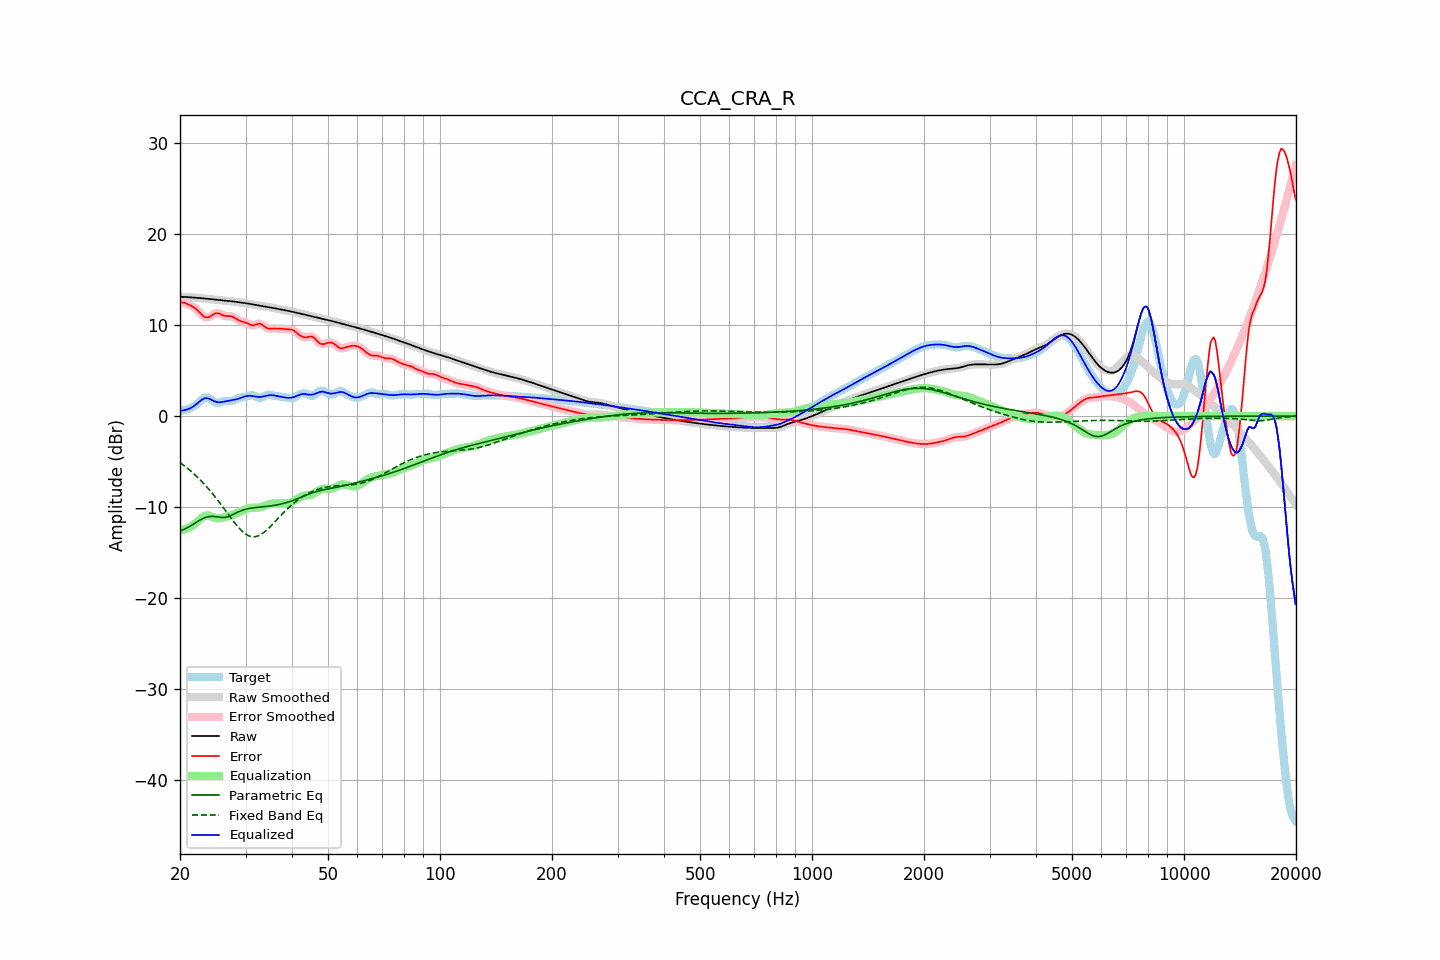

Data behind this chart, as committed beside it:
frequency, raw, error, smoothed, error_smoothed, equalization, parametric_eq, fixed_band_eq, equalized_raw, equalized_smoothed, target
20.00, 13.11, 12.52, 13.11, 12.52, -12.51, -12.59, -5.09, 0.60, 0.60, 0.58
20.20, 13.10, 12.49, 13.10, 12.50, -12.49, -12.54, -5.22, 0.61, 0.61, 0.61
20.40, 13.10, 12.46, 13.10, 12.47, -12.47, -12.48, -5.36, 0.63, 0.63, 0.63
20.61, 13.09, 12.43, 13.09, 12.42, -12.42, -12.40, -5.49, 0.67, 0.67, 0.66
20.81, 13.08, 12.35, 13.08, 12.36, -12.37, -12.31, -5.63, 0.71, 0.71, 0.73
21.02, 13.07, 12.28, 13.07, 12.28, -12.30, -12.22, -5.78, 0.77, 0.77, 0.79
21.23, 13.05, 12.20, 13.05, 12.20, -12.22, -12.12, -5.92, 0.84, 0.84, 0.86
21.44, 13.04, 12.12, 13.04, 12.12, -12.12, -12.01, -6.08, 0.92, 0.92, 0.92
21.66, 13.03, 12.02, 13.03, 12.02, -12.00, -11.91, -6.23, 1.03, 1.02, 1.01
21.87, 13.02, 11.91, 13.02, 11.91, -11.87, -11.79, -6.40, 1.15, 1.15, 1.10
22.09, 13.00, 11.77, 13.00, 11.77, -11.72, -11.68, -6.56, 1.29, 1.29, 1.24
22.31, 12.99, 11.60, 12.99, 11.60, -11.56, -11.57, -6.73, 1.44, 1.44, 1.39
22.54, 12.98, 11.42, 12.98, 11.41, -11.39, -11.46, -6.90, 1.59, 1.59, 1.56
22.76, 12.96, 11.23, 12.96, 11.23, -11.23, -11.36, -7.08, 1.73, 1.73, 1.73
22.99, 12.94, 11.05, 12.94, 11.06, -11.09, -11.27, -7.27, 1.85, 1.85, 1.89
23.22, 12.92, 10.92, 12.92, 10.93, -10.99, -11.19, -7.46, 1.94, 1.94, 2.00
23.45, 12.90, 10.85, 12.90, 10.85, -10.93, -11.12, -7.65, 1.98, 1.98, 2.06
23.69, 12.88, 10.83, 12.88, 10.84, -10.91, -11.08, -7.85, 1.97, 1.97, 2.05
23.92, 12.86, 10.87, 12.86, 10.88, -10.94, -11.04, -8.05, 1.92, 1.92, 1.99
24.16, 12.84, 10.96, 12.84, 10.97, -10.99, -11.02, -8.25, 1.85, 1.85, 1.88
24.40, 12.82, 11.08, 12.82, 11.08, -11.06, -11.01, -8.46, 1.76, 1.76, 1.74
24.65, 12.80, 11.20, 12.80, 11.19, -11.13, -11.02, -8.68, 1.67, 1.67, 1.60
24.89, 12.78, 11.28, 12.78, 11.27, -11.19, -11.04, -8.90, 1.60, 1.60, 1.50
25.14, 12.76, 11.30, 12.76, 11.30, -11.21, -11.06, -9.13, 1.55, 1.55, 1.46
25.39, 12.74, 11.29, 12.74, 11.28, -11.22, -11.09, -9.35, 1.52, 1.52, 1.46
25.65, 12.73, 11.21, 12.73, 11.21, -11.20, -11.11, -9.59, 1.53, 1.53, 1.52
25.91, 12.71, 11.13, 12.71, 11.13, -11.17, -11.13, -9.82, 1.54, 1.54, 1.58
26.16, 12.69, 11.05, 12.69, 11.06, -11.12, -11.13, -10.06, 1.57, 1.57, 1.64
26.43, 12.68, 11.00, 12.68, 11.01, -11.08, -11.12, -10.30, 1.60, 1.60, 1.68
26.69, 12.67, 10.98, 12.67, 10.99, -11.03, -11.08, -10.54, 1.64, 1.64, 1.68
26.96, 12.65, 10.98, 12.65, 10.98, -10.98, -11.04, -10.78, 1.67, 1.67, 1.67
27.23, 12.64, 10.98, 12.64, 10.97, -10.94, -10.96, -11.01, 1.70, 1.70, 1.66
27.50, 12.62, 10.95, 12.62, 10.95, -10.89, -10.89, -11.25, 1.73, 1.73, 1.67
27.77, 12.59, 10.89, 12.59, 10.88, -10.83, -10.80, -11.48, 1.76, 1.76, 1.71
28.05, 12.57, 10.80, 12.57, 10.79, -10.77, -10.71, -11.71, 1.80, 1.80, 1.77
28.33, 12.54, 10.68, 12.54, 10.68, -10.69, -10.62, -11.93, 1.84, 1.85, 1.86
28.62, 12.51, 10.57, 12.51, 10.58, -10.61, -10.54, -12.14, 1.90, 1.90, 1.94
28.90, 12.49, 10.48, 12.49, 10.49, -10.53, -10.46, -12.34, 1.95, 1.95, 2.00
29.19, 12.46, 10.42, 12.46, 10.42, -10.45, -10.39, -12.53, 2.02, 2.02, 2.04
29.48, 12.44, 10.37, 12.44, 10.37, -10.36, -10.33, -12.69, 2.08, 2.08, 2.07
29.78, 12.42, 10.32, 12.42, 10.32, -10.28, -10.27, -12.84, 2.14, 2.14, 2.10
30.08, 12.39, 10.27, 12.39, 10.26, -10.21, -10.23, -12.97, 2.19, 2.19, 2.13
30.38, 12.37, 10.18, 12.37, 10.18, -10.15, -10.18, -13.08, 2.22, 2.22, 2.18
30.68, 12.34, 10.09, 12.34, 10.09, -10.10, -10.15, -13.16, 2.24, 2.24, 2.25
30.99, 12.30, 10.01, 12.31, 10.01, -10.08, -10.12, -13.22, 2.23, 2.23, 2.30
31.30, 12.27, 9.97, 12.27, 9.98, -10.06, -10.09, -13.25, 2.21, 2.21, 2.30
31.61, 12.24, 9.98, 12.24, 9.99, -10.06, -10.06, -13.26, 2.18, 2.18, 2.26
31.93, 12.21, 10.03, 12.21, 10.04, -10.06, -10.04, -13.23, 2.15, 2.15, 2.17
32.24, 12.18, 10.10, 12.18, 10.10, -10.06, -10.02, -13.20, 2.12, 2.12, 2.08
32.57, 12.15, 10.15, 12.15, 10.14, -10.04, -10.00, -13.12, 2.11, 2.11, 2.00
32.89, 12.13, 10.14, 12.12, 10.12, -10.01, -9.98, -13.04, 2.11, 2.11, 1.99
33.22, 12.10, 10.05, 12.10, 10.04, -9.97, -9.97, -12.92, 2.13, 2.13, 2.05
33.55, 12.07, 9.92, 12.07, 9.92, -9.91, -9.95, -12.80, 2.16, 2.16, 2.15
33.89, 12.04, 9.78, 12.04, 9.79, -9.84, -9.93, -12.65, 2.20, 2.20, 2.26
34.23, 12.01, 9.68, 12.01, 9.69, -9.77, -9.91, -12.50, 2.25, 2.25, 2.33
34.57, 11.98, 9.62, 11.98, 9.63, -9.70, -9.89, -12.33, 2.28, 2.28, 2.37
34.92, 11.95, 9.61, 11.95, 9.61, -9.64, -9.87, -12.16, 2.30, 2.30, 2.34
35.27, 11.91, 9.62, 11.91, 9.61, -9.61, -9.84, -11.98, 2.30, 2.30, 2.30
35.62, 11.88, 9.63, 11.88, 9.62, -9.59, -9.82, -11.80, 2.28, 2.28, 2.25
35.97, 11.85, 9.62, 11.85, 9.62, -9.59, -9.79, -11.61, 2.25, 2.25, 2.22
... 635 more rows
